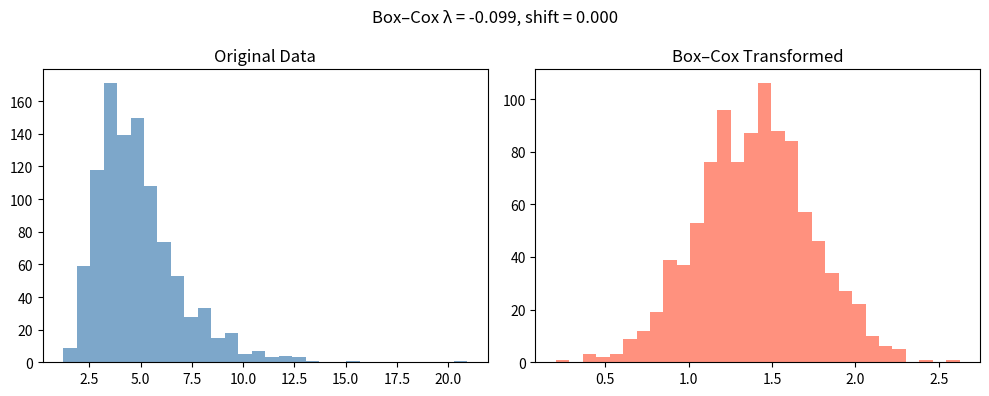

Reproduce this figure in Python.
# -*- coding: utf-8 -*-
from __future__ import annotations
from dataclasses import dataclass
import numpy as np
from scipy import optimize

@dataclass
class BoxCoxResult:
    lam: float
    shift: float    # 平移至正域的量
    y: np.ndarray   # 对“可观测值”变换后的数组（便于直接出图）

def _boxcox_core(xpos: np.ndarray, lam: float) -> np.ndarray:
    if abs(lam) < 1e-12:
        return np.log(xpos)
    return (np.power(xpos, lam) - 1.0) / lam

def fit_transform(x: np.ndarray, allow_shift: bool=True) -> BoxCoxResult:
    """
    为>0数据寻找 λ（以偏度/峰度目标近似正态最优），必要时做平移。
    """
    x = np.asarray(x, float)
    x = x[np.isfinite(x)]
    if x.size == 0:
        raise ValueError("fit_transform needs finite data.")
    shift = 0.0
    if allow_shift:
        xmin = np.nanmin(x)
        if xmin <= 0:
            shift = (1.0 - xmin) + 1e-6
    x_pos = x + shift

    def objective(lam):
        y = _boxcox_core(x_pos, lam)
        y = (y - y.mean()) / (y.std(ddof=1) + 1e-12)
        skew = (y**3).mean()
        kurt = (y**4).mean() - 3.0
        return skew*skew + kurt*kurt

    lam_opt = optimize.brent(objective, brack=(-2.0, 2.0))
    y = _boxcox_core(x_pos, lam_opt)
    return BoxCoxResult(lam=lam_opt, shift=shift, y=y)

def transform_scalar(x: float, bc: BoxCoxResult) -> float:
    return _boxcox_core(np.array([x + bc.shift]), bc.lam)[0]

def inverse_transform(y: np.ndarray, bc: BoxCoxResult) -> np.ndarray:
    lam, shift = bc.lam, bc.shift
    if abs(lam) < 1e-12:
        x = np.exp(y)
    else:
        x = np.power(lam*y + 1.0, 1.0/lam)
    return x - shift


# ==== 示例开始 ====

import matplotlib.pyplot as plt
# 1. 生成偏态数据（对数正态分布）
np.random.seed(42)
x = np.random.lognormal(mean=1.5, sigma=0.4, size=1000)

# 2. 拟合 Box–Cox 变换
bc = fit_transform(x, allow_shift=True)
x_bc = bc.y

# 3. 可视化原始 vs 变换后数据
fig, ax = plt.subplots(1, 2, figsize=(10, 4))
ax[0].hist(x, bins=30, alpha=0.7, color='steelblue')
ax[0].set_title("Original Data")
ax[1].hist(x_bc, bins=30, alpha=0.7, color='tomato')
ax[1].set_title("Box–Cox Transformed")
fig.suptitle(f"Box–Cox λ = {bc.lam:.3f}, shift = {bc.shift:.3f}")
fig.tight_layout()
plt.show()

# 4. 验证逆变换的精度
x_reconstructed = inverse_transform(x_bc, bc)
x_aligned = x + bc.shift
error = np.abs(x_aligned - x_reconstructed)
print(f"Max error: {np.max(error):.2e}")
print(f"Mean error: {np.mean(error):.2e}")